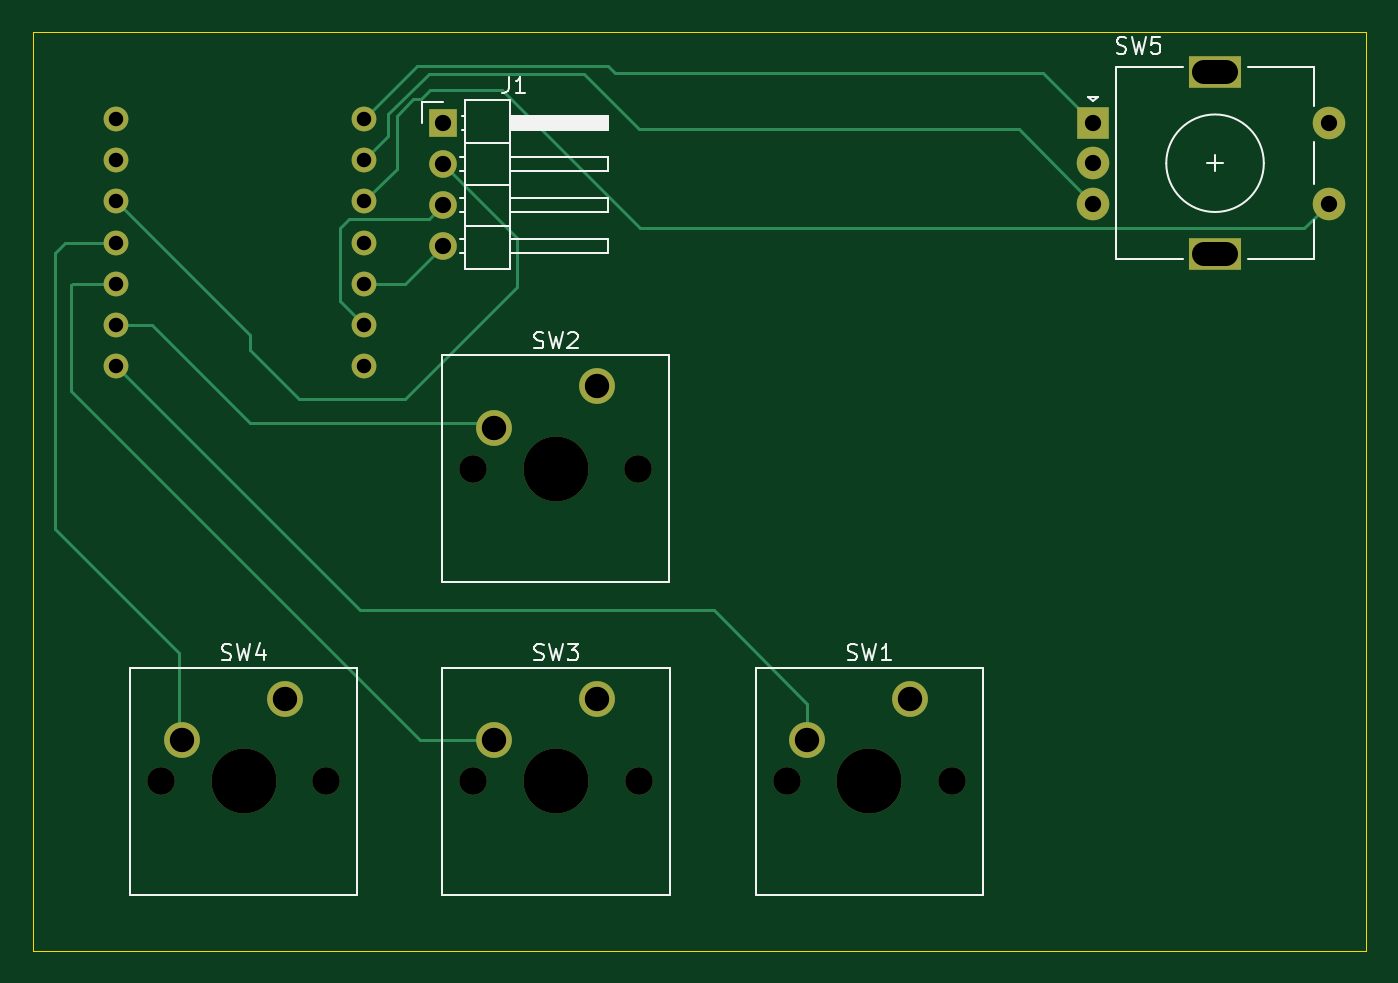
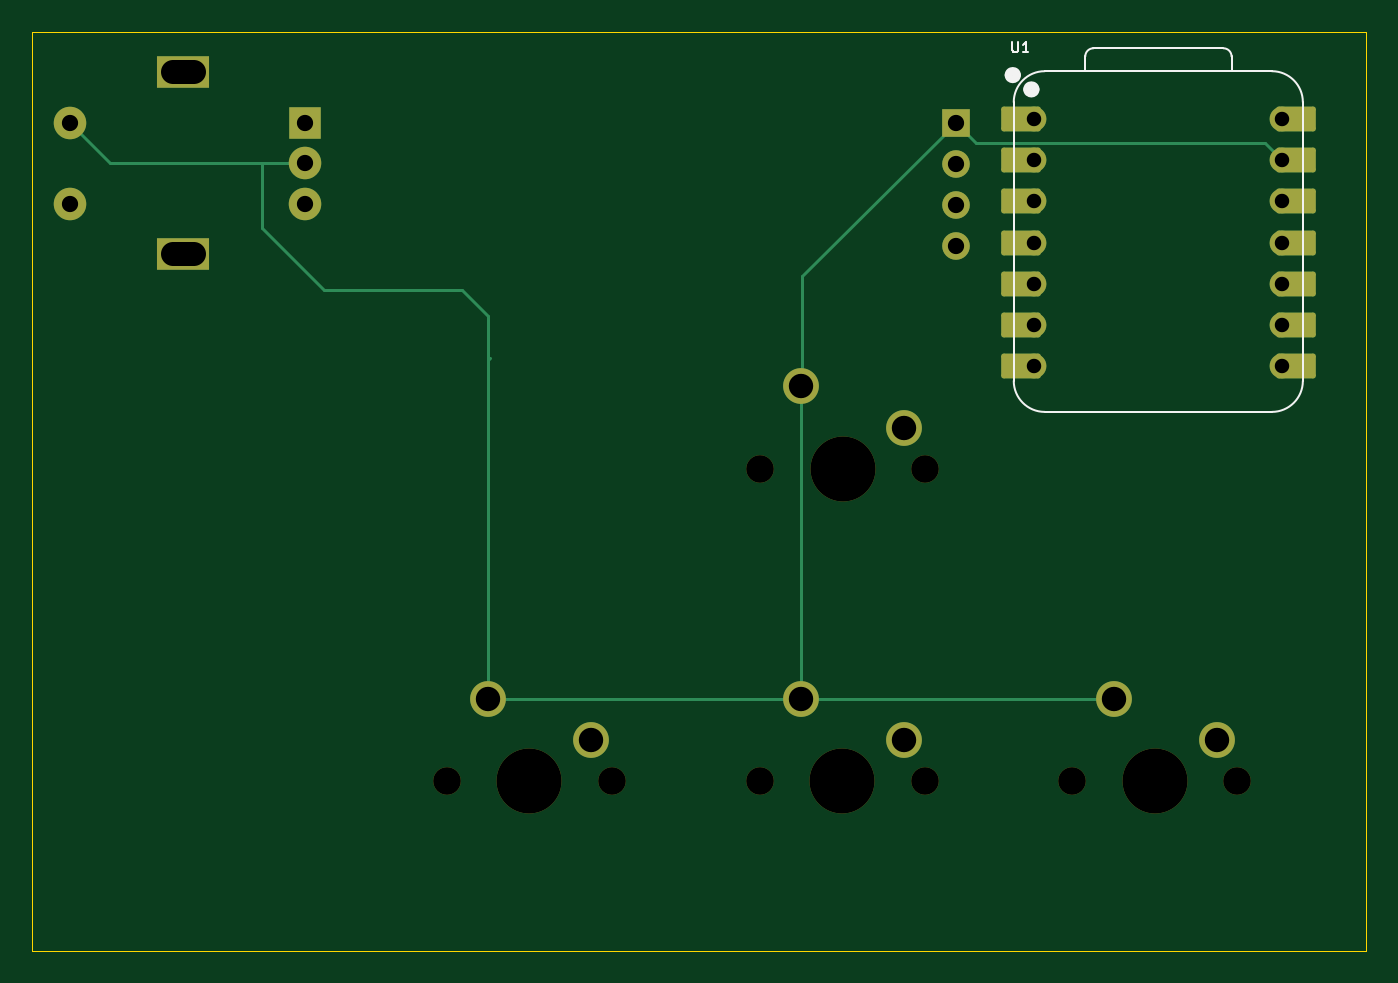
Circuit board: 11 layer files. Board 82.0 x 56.5 mm.
- bottom_copper: macro pad-B_Cu.gbl (5918 bytes)
- bottom_mask: macro pad-B_Mask.gbs (3394 bytes)
- paste: macro pad-B_Paste.gbp (467 bytes)
- bottom_silk: macro pad-B_Silkscreen.gbo (2543 bytes)
- outline: macro pad-Edge_Cuts.gm1 (812 bytes)
- top_copper: macro pad-F_Cu.gtl (6581 bytes)
- top_mask: macro pad-F_Mask.gts (2099 bytes)
- paste: macro pad-F_Paste.gtp (467 bytes)
- top_silk: macro pad-F_Silkscreen.gto (12717 bytes)
- drill: macro pad-NPTH.drl (606 bytes)
- drill: macro pad-PTH.drl (1035 bytes)

=== bottom_copper: macro pad-B_Cu.gbl (5918 bytes, source omitted) ===
=== bottom_mask: macro pad-B_Mask.gbs ===
%TF.GenerationSoftware,KiCad,Pcbnew,9.0.7*%
%TF.CreationDate,2026-07-06T15:04:40+02:00*%
%TF.ProjectId,macro pad,6d616372-6f20-4706-9164-2e6b69636164,rev?*%
%TF.SameCoordinates,Original*%
%TF.FileFunction,Soldermask,Bot*%
%TF.FilePolarity,Negative*%
%FSLAX46Y46*%
G04 Gerber Fmt 4.6, Leading zero omitted, Abs format (unit mm)*
G04 Created by KiCad (PCBNEW 9.0.7) date 2026-07-06 15:04:40*
%MOMM*%
%LPD*%
G01*
G04 APERTURE LIST*
G04 Aperture macros list*
%AMRoundRect*
0 Rectangle with rounded corners*
0 $1 Rounding radius*
0 $2 $3 $4 $5 $6 $7 $8 $9 X,Y pos of 4 corners*
0 Add a 4 corners polygon primitive as box body*
4,1,4,$2,$3,$4,$5,$6,$7,$8,$9,$2,$3,0*
0 Add four circle primitives for the rounded corners*
1,1,$1+$1,$2,$3*
1,1,$1+$1,$4,$5*
1,1,$1+$1,$6,$7*
1,1,$1+$1,$8,$9*
0 Add four rect primitives between the rounded corners*
20,1,$1+$1,$2,$3,$4,$5,0*
20,1,$1+$1,$4,$5,$6,$7,0*
20,1,$1+$1,$6,$7,$8,$9,0*
20,1,$1+$1,$8,$9,$2,$3,0*%
G04 Aperture macros list end*
%ADD10R,2.000000X2.000000*%
%ADD11C,2.000000*%
%ADD12R,3.200000X2.000000*%
%ADD13C,1.700000*%
%ADD14C,4.000000*%
%ADD15C,2.200000*%
%ADD16R,1.700000X1.700000*%
%ADD17RoundRect,0.152400X-1.063600X-0.609600X1.063600X-0.609600X1.063600X0.609600X-1.063600X0.609600X0*%
%ADD18C,1.524000*%
%ADD19RoundRect,0.152400X1.063600X0.609600X-1.063600X0.609600X-1.063600X-0.609600X1.063600X-0.609600X0*%
G04 APERTURE END LIST*
D10*
%TO.C,SW5*%
X165220000Y-32580000D03*
D11*
X165220000Y-37580000D03*
X165220000Y-35080000D03*
D12*
X172720000Y-29480000D03*
X172720000Y-40680000D03*
D11*
X179720000Y-37580000D03*
X179720000Y-32580000D03*
%TD*%
D13*
%TO.C,SW3*%
X127110000Y-73080000D03*
D14*
X132190000Y-73080000D03*
D13*
X137270000Y-73080000D03*
D15*
X134730000Y-68000000D03*
X128380000Y-70540000D03*
%TD*%
D13*
%TO.C,SW1*%
X146370000Y-73080000D03*
D14*
X151450000Y-73080000D03*
D13*
X156530000Y-73080000D03*
D15*
X153990000Y-68000000D03*
X147640000Y-70540000D03*
%TD*%
D16*
%TO.C,J1*%
X125220000Y-32580000D03*
D13*
X125220000Y-35120000D03*
X125220000Y-37660000D03*
X125220000Y-40200000D03*
%TD*%
%TO.C,SW4*%
X107890000Y-73080000D03*
D14*
X112970000Y-73080000D03*
D13*
X118050000Y-73080000D03*
D15*
X115510000Y-68000000D03*
X109160000Y-70540000D03*
%TD*%
D13*
%TO.C,SW2*%
X127100000Y-53880000D03*
D14*
X132180000Y-53880000D03*
D13*
X137260000Y-53880000D03*
D15*
X134720000Y-48800000D03*
X128370000Y-51340000D03*
%TD*%
D17*
%TO.C,U1*%
X121215000Y-32340000D03*
D18*
X120380000Y-32340000D03*
D17*
X121215000Y-34880000D03*
D18*
X120380000Y-34880000D03*
D17*
X121215000Y-37420000D03*
D18*
X120380000Y-37420000D03*
D17*
X121215000Y-39960000D03*
D18*
X120380000Y-39960000D03*
D17*
X121215000Y-42500000D03*
D18*
X120380000Y-42500000D03*
D17*
X121215000Y-45040000D03*
D18*
X120380000Y-45040000D03*
D17*
X121215000Y-47580000D03*
D18*
X120380000Y-47580000D03*
X105140000Y-47580000D03*
D19*
X104305000Y-47580000D03*
D18*
X105140000Y-45040000D03*
D19*
X104305000Y-45040000D03*
D18*
X105140000Y-42500000D03*
D19*
X104305000Y-42500000D03*
D18*
X105140000Y-39960000D03*
D19*
X104305000Y-39960000D03*
D18*
X105140000Y-37420000D03*
D19*
X104305000Y-37420000D03*
D18*
X105140000Y-34880000D03*
D19*
X104305000Y-34880000D03*
D18*
X105140000Y-32340000D03*
D19*
X104305000Y-32340000D03*
%TD*%
M02*

=== paste: macro pad-B_Paste.gbp ===
%TF.GenerationSoftware,KiCad,Pcbnew,9.0.7*%
%TF.CreationDate,2026-07-06T15:04:40+02:00*%
%TF.ProjectId,macro pad,6d616372-6f20-4706-9164-2e6b69636164,rev?*%
%TF.SameCoordinates,Original*%
%TF.FileFunction,Paste,Bot*%
%TF.FilePolarity,Positive*%
%FSLAX46Y46*%
G04 Gerber Fmt 4.6, Leading zero omitted, Abs format (unit mm)*
G04 Created by KiCad (PCBNEW 9.0.7) date 2026-07-06 15:04:40*
%MOMM*%
%LPD*%
G01*
G04 APERTURE LIST*
G04 APERTURE END LIST*
M02*

=== bottom_silk: macro pad-B_Silkscreen.gbo ===
%TF.GenerationSoftware,KiCad,Pcbnew,9.0.7*%
%TF.CreationDate,2026-07-06T15:04:40+02:00*%
%TF.ProjectId,macro pad,6d616372-6f20-4706-9164-2e6b69636164,rev?*%
%TF.SameCoordinates,Original*%
%TF.FileFunction,Legend,Bot*%
%TF.FilePolarity,Positive*%
%FSLAX46Y46*%
G04 Gerber Fmt 4.6, Leading zero omitted, Abs format (unit mm)*
G04 Created by KiCad (PCBNEW 9.0.7) date 2026-07-06 15:04:40*
%MOMM*%
%LPD*%
G01*
G04 APERTURE LIST*
%ADD10C,0.101600*%
%ADD11C,0.127000*%
%ADD12C,0.100000*%
%ADD13C,0.504000*%
G04 APERTURE END LIST*
D10*
X121743809Y-27613479D02*
X121743809Y-28127526D01*
X121743809Y-28127526D02*
X121713571Y-28188002D01*
X121713571Y-28188002D02*
X121683333Y-28218241D01*
X121683333Y-28218241D02*
X121622857Y-28248479D01*
X121622857Y-28248479D02*
X121501904Y-28248479D01*
X121501904Y-28248479D02*
X121441428Y-28218241D01*
X121441428Y-28218241D02*
X121411190Y-28188002D01*
X121411190Y-28188002D02*
X121380952Y-28127526D01*
X121380952Y-28127526D02*
X121380952Y-27613479D01*
X120745952Y-28248479D02*
X121108809Y-28248479D01*
X120927381Y-28248479D02*
X120927381Y-27613479D01*
X120927381Y-27613479D02*
X120987857Y-27704193D01*
X120987857Y-27704193D02*
X121048333Y-27764669D01*
X121048333Y-27764669D02*
X121108809Y-27794907D01*
D11*
%TO.C,U1*%
X103870000Y-48469000D02*
X103870000Y-31324000D01*
D12*
X105775000Y-29419000D02*
X119745000Y-29419000D01*
D11*
X105775000Y-29419000D02*
X119745000Y-29419000D01*
X108256000Y-28509000D02*
X108256000Y-29419000D01*
X116751272Y-28009000D02*
X108756000Y-28009000D01*
X117255000Y-29419000D02*
X117251272Y-28508728D01*
X119745000Y-50374000D02*
X105775000Y-50374000D01*
X121650000Y-48469000D02*
X121650000Y-31324000D01*
X103870000Y-31324000D02*
G75*
G02*
X105775000Y-29419000I1905000J0D01*
G01*
X105775000Y-50374000D02*
G75*
G02*
X103870000Y-48469000I0J1905000D01*
G01*
X108256000Y-28509000D02*
G75*
G02*
X108756000Y-28009000I500000J0D01*
G01*
X116751272Y-28009000D02*
G75*
G02*
X117251273Y-28508728I-18J-500019D01*
G01*
X119745000Y-29419000D02*
G75*
G02*
X121650000Y-31324000I-1J-1905001D01*
G01*
X121650000Y-48469000D02*
G75*
G02*
X119745000Y-50374000I-1905001J1D01*
G01*
D13*
X120819000Y-30540000D02*
G75*
G02*
X120315000Y-30540000I-252000J0D01*
G01*
X120315000Y-30540000D02*
G75*
G02*
X120819000Y-30540000I252000J0D01*
G01*
X121962000Y-29660000D02*
G75*
G02*
X121458000Y-29660000I-252000J0D01*
G01*
X121458000Y-29660000D02*
G75*
G02*
X121962000Y-29660000I252000J0D01*
G01*
%TD*%
M02*

=== outline: macro pad-Edge_Cuts.gm1 ===
%TF.GenerationSoftware,KiCad,Pcbnew,9.0.7*%
%TF.CreationDate,2026-07-06T15:04:40+02:00*%
%TF.ProjectId,macro pad,6d616372-6f20-4706-9164-2e6b69636164,rev?*%
%TF.SameCoordinates,Original*%
%TF.FileFunction,Profile,NP*%
%FSLAX46Y46*%
G04 Gerber Fmt 4.6, Leading zero omitted, Abs format (unit mm)*
G04 Created by KiCad (PCBNEW 9.0.7) date 2026-07-06 15:04:40*
%MOMM*%
%LPD*%
G01*
G04 APERTURE LIST*
%TA.AperFunction,Profile*%
%ADD10C,0.050000*%
%TD*%
G04 APERTURE END LIST*
D10*
X100000000Y-27000000D02*
X182000000Y-27000000D01*
X182000000Y-43500000D02*
X182000000Y-83500000D01*
X163000000Y-83500000D02*
X182000000Y-83500000D01*
X100000000Y-83500000D02*
X100000000Y-27000000D01*
X182000000Y-27000000D02*
X182000000Y-43500000D01*
X163000000Y-83500000D02*
X100000000Y-83500000D01*
M02*

=== top_copper: macro pad-F_Cu.gtl (6581 bytes, source omitted) ===
=== top_mask: macro pad-F_Mask.gts ===
%TF.GenerationSoftware,KiCad,Pcbnew,9.0.7*%
%TF.CreationDate,2026-07-06T15:04:40+02:00*%
%TF.ProjectId,macro pad,6d616372-6f20-4706-9164-2e6b69636164,rev?*%
%TF.SameCoordinates,Original*%
%TF.FileFunction,Soldermask,Top*%
%TF.FilePolarity,Negative*%
%FSLAX46Y46*%
G04 Gerber Fmt 4.6, Leading zero omitted, Abs format (unit mm)*
G04 Created by KiCad (PCBNEW 9.0.7) date 2026-07-06 15:04:40*
%MOMM*%
%LPD*%
G01*
G04 APERTURE LIST*
%ADD10R,2.000000X2.000000*%
%ADD11C,2.000000*%
%ADD12R,3.200000X2.000000*%
%ADD13C,1.700000*%
%ADD14C,4.000000*%
%ADD15C,2.200000*%
%ADD16R,1.700000X1.700000*%
%ADD17C,1.524000*%
G04 APERTURE END LIST*
D10*
%TO.C,SW5*%
X165220000Y-32580000D03*
D11*
X165220000Y-37580000D03*
X165220000Y-35080000D03*
D12*
X172720000Y-29480000D03*
X172720000Y-40680000D03*
D11*
X179720000Y-37580000D03*
X179720000Y-32580000D03*
%TD*%
D13*
%TO.C,SW3*%
X127110000Y-73080000D03*
D14*
X132190000Y-73080000D03*
D13*
X137270000Y-73080000D03*
D15*
X134730000Y-68000000D03*
X128380000Y-70540000D03*
%TD*%
D13*
%TO.C,SW1*%
X146370000Y-73080000D03*
D14*
X151450000Y-73080000D03*
D13*
X156530000Y-73080000D03*
D15*
X153990000Y-68000000D03*
X147640000Y-70540000D03*
%TD*%
D16*
%TO.C,J1*%
X125220000Y-32580000D03*
D13*
X125220000Y-35120000D03*
X125220000Y-37660000D03*
X125220000Y-40200000D03*
%TD*%
%TO.C,SW4*%
X107890000Y-73080000D03*
D14*
X112970000Y-73080000D03*
D13*
X118050000Y-73080000D03*
D15*
X115510000Y-68000000D03*
X109160000Y-70540000D03*
%TD*%
D13*
%TO.C,SW2*%
X127100000Y-53880000D03*
D14*
X132180000Y-53880000D03*
D13*
X137260000Y-53880000D03*
D15*
X134720000Y-48800000D03*
X128370000Y-51340000D03*
%TD*%
D17*
%TO.C,U1*%
X120380000Y-32340000D03*
X120380000Y-34880000D03*
X120380000Y-37420000D03*
X120380000Y-39960000D03*
X120380000Y-42500000D03*
X120380000Y-45040000D03*
X120380000Y-47580000D03*
X105140000Y-47580000D03*
X105140000Y-45040000D03*
X105140000Y-42500000D03*
X105140000Y-39960000D03*
X105140000Y-37420000D03*
X105140000Y-34880000D03*
X105140000Y-32340000D03*
%TD*%
M02*

=== paste: macro pad-F_Paste.gtp ===
%TF.GenerationSoftware,KiCad,Pcbnew,9.0.7*%
%TF.CreationDate,2026-07-06T15:04:40+02:00*%
%TF.ProjectId,macro pad,6d616372-6f20-4706-9164-2e6b69636164,rev?*%
%TF.SameCoordinates,Original*%
%TF.FileFunction,Paste,Top*%
%TF.FilePolarity,Positive*%
%FSLAX46Y46*%
G04 Gerber Fmt 4.6, Leading zero omitted, Abs format (unit mm)*
G04 Created by KiCad (PCBNEW 9.0.7) date 2026-07-06 15:04:40*
%MOMM*%
%LPD*%
G01*
G04 APERTURE LIST*
G04 APERTURE END LIST*
M02*

=== top_silk: macro pad-F_Silkscreen.gto (12717 bytes, source omitted) ===
=== drill: macro pad-NPTH.drl ===
M48
; DRILL file {KiCad 9.0.7} date 2026-07-06T15:04:53+0200
; FORMAT={-:-/ absolute / metric / decimal}
; #@! TF.CreationDate,2026-07-06T15:04:53+02:00
; #@! TF.GenerationSoftware,Kicad,Pcbnew,9.0.7
; #@! TF.FileFunction,NonPlated,1,2,NPTH
FMAT,2
METRIC
; #@! TA.AperFunction,NonPlated,NPTH,ComponentDrill
T1C1.700
; #@! TA.AperFunction,NonPlated,NPTH,ComponentDrill
T2C4.000
%
G90
G05
T1
X107.89Y-73.08
X118.05Y-73.08
X127.1Y-53.88
X127.11Y-73.08
X137.26Y-53.88
X137.27Y-73.08
X146.37Y-73.08
X156.53Y-73.08
T2
X112.97Y-73.08
X132.18Y-53.88
X132.19Y-73.08
X151.45Y-73.08
M30

=== drill: macro pad-PTH.drl ===
M48
; DRILL file {KiCad 9.0.7} date 2026-07-06T15:04:53+0200
; FORMAT={-:-/ absolute / metric / decimal}
; #@! TF.CreationDate,2026-07-06T15:04:53+02:00
; #@! TF.GenerationSoftware,Kicad,Pcbnew,9.0.7
; #@! TF.FileFunction,Plated,1,2,PTH
FMAT,2
METRIC
; #@! TA.AperFunction,Plated,PTH,ComponentDrill
T1C0.889
; #@! TA.AperFunction,Plated,PTH,ComponentDrill
T2C1.000
; #@! TA.AperFunction,Plated,PTH,ComponentDrill
T3C1.500
%
G90
G05
T1
X105.14Y-32.34
X105.14Y-34.88
X105.14Y-37.42
X105.14Y-39.96
X105.14Y-42.5
X105.14Y-45.04
X105.14Y-47.58
X120.38Y-32.34
X120.38Y-34.88
X120.38Y-37.42
X120.38Y-39.96
X120.38Y-42.5
X120.38Y-45.04
X120.38Y-47.58
T2
X125.22Y-32.58
X125.22Y-35.12
X125.22Y-37.66
X125.22Y-40.2
X165.22Y-32.58
X165.22Y-35.08
X165.22Y-37.58
X179.72Y-32.58
X179.72Y-37.58
T3
X109.16Y-70.54
X115.51Y-68.0
X128.37Y-51.34
X128.38Y-70.54
X134.72Y-48.8
X134.73Y-68.0
X147.64Y-70.54
X153.99Y-68.0
T3
X172.07Y-29.48G85X173.37Y-29.48
G05
X172.07Y-40.68G85X173.37Y-40.68
G05
M30
